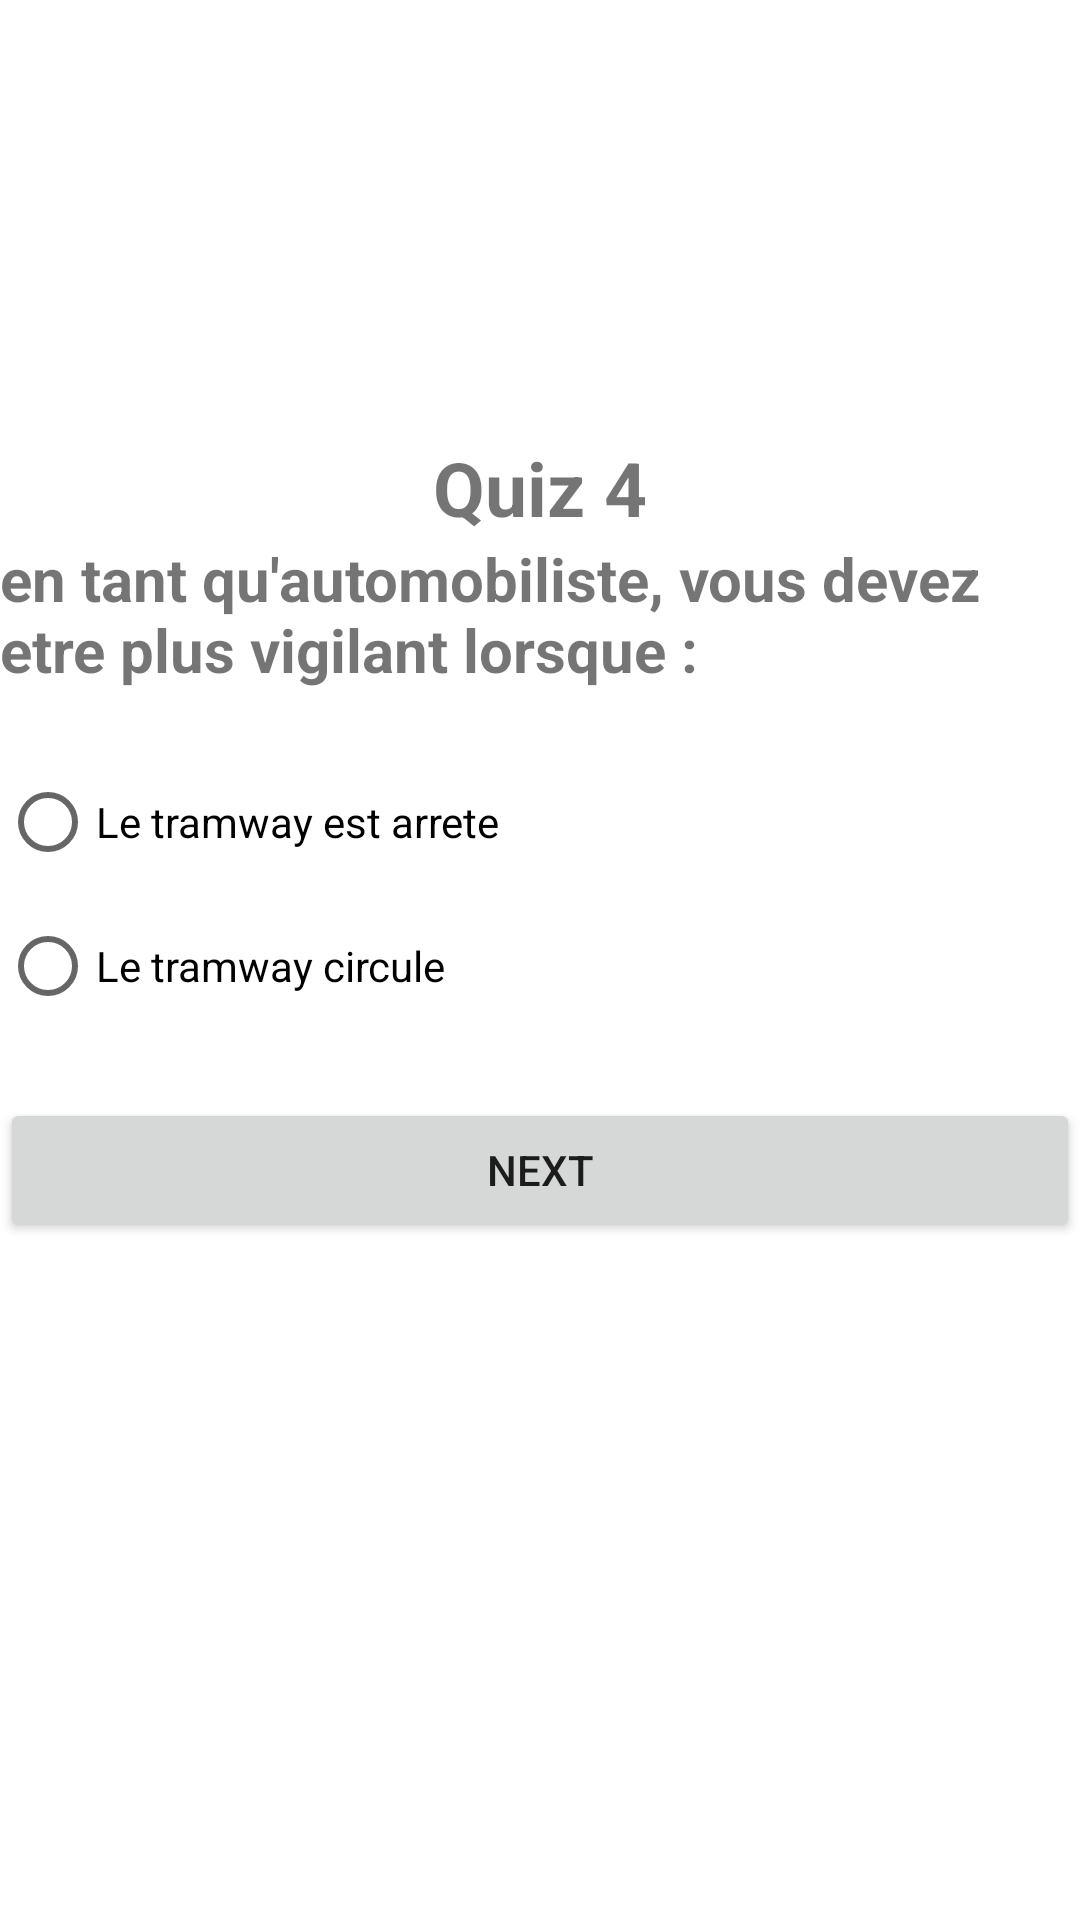

Produce the Android XML layout that renders to this screen, including the resource entries it uses.
<!-- AndroidManifest.xml: application theme Theme.QuizApp_51 -->
<!-- res/layout/activity_quiz4.xml -->
<?xml version="1.0" encoding="utf-8"?>
<LinearLayout xmlns:android="http://schemas.android.com/apk/res/android"
    xmlns:app="http://schemas.android.com/apk/res-auto"
    xmlns:tools="http://schemas.android.com/tools"
    android:layout_width="match_parent"
    android:layout_height="match_parent"
    tools:context=".QuizActivity4"
    android:orientation="vertical"
    android:layout_margin="25dp"
    android:layout_marginLeft="20dp"
    android:layout_marginRight="20dp"
    android:gravity="center" >

    <TextView
        android:layout_width="wrap_content"
        android:layout_height="wrap_content"
        android:text="Quiz 4"
        android:textSize="25sp"
        android:textStyle="bold" />
    <ImageView
        android:layout_width="match_parent"
        android:layout_height="wrap_content"
        android:src="@drawable/q4" />
    <TextView
        android:layout_width="wrap_content"
        android:layout_height="wrap_content"
        android:text="en tant qu'automobiliste, vous devez etre plus vigilant lorsque :"
        android:textSize="20sp"
        android:layout_marginBottom="20sp"
        android:textStyle="bold"/>

    <RadioGroup
        android:layout_width="match_parent"
        android:layout_height="wrap_content"
        android:id="@+id/rg">

        <RadioButton
            android:layout_width="wrap_content"
            android:layout_height="wrap_content"
            android:id="@+id/rb1"
            android:layout_weight="1"
            android:text="Le tramway est arrete" />

        <RadioButton
            android:layout_width="wrap_content"
            android:layout_height="wrap_content"
            android:id="@+id/rb2"
            android:layout_weight="1"
            android:text="Le tramway circule" />

    </RadioGroup>

    <Button
        android:id="@+id/bNext"
        android:layout_width="match_parent"
        android:layout_height="wrap_content"
        android:text="Next"
        android:layout_marginTop="20dp" />

    <ImageView
        android:layout_width="50dp"
        android:layout_height="80dp"
        android:src="@drawable/logoo" />

</LinearLayout>
<!-- resources referenced by this layout -->
<resources>
  <style name="Theme.QuizApp_51" parent="Theme.MaterialComponents.DayNight.DarkActionBar">
          
          <item name="colorPrimary">@color/purple_500</item>
          <item name="colorPrimaryVariant">@color/purple_700</item>
          <item name="colorOnPrimary">@color/white</item>
          
          <item name="colorSecondary">@color/teal_200</item>
          <item name="colorSecondaryVariant">@color/teal_700</item>
          <item name="colorOnSecondary">@color/black</item>
          
          <item name="android:statusBarColor">?attr/colorPrimaryVariant</item>
          
      </style>
  <!-- not gathered from this repository: default colours our renderer supplied (Android Studio template values) -->
  <color name="purple_500">#FF6200EE</color>
  <color name="purple_700">#FF3700B3</color>
  <color name="teal_200">#FF03DAC5</color>
  <color name="teal_700">#FF018786</color>
  <color name="black">#FF000000</color>
  <color name="white">#FFFFFFFF</color>
</resources>
